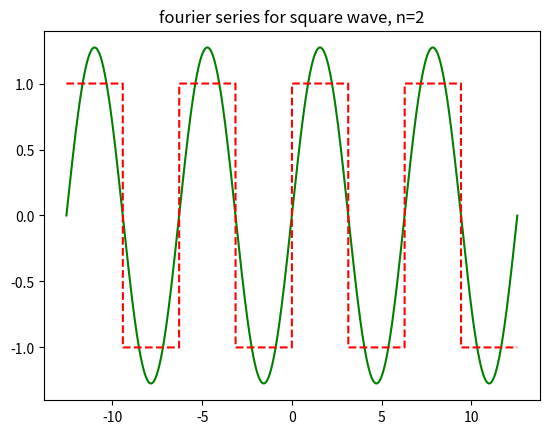
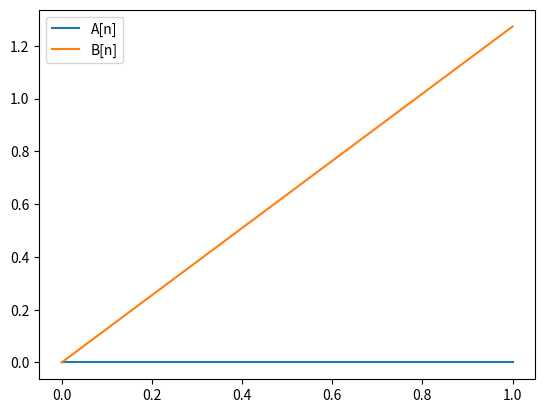

Recreate these plots in Python, in order.
#!/usr/bin/env python3

import numpy as np

import matplotlib.pyplot as plt

from scipy.signal import square

from scipy.integrate import quad

from math import * # import all function from math

# x axis has been chosen from –π to +π, value of 1 smallest square
# along x axis is 0.001
x = np.arange(-4*np.pi,4*np.pi,0.001)

# defining square wave function 𝑦 =−1, 𝑓𝑜𝑟 − 𝜋 ≤ 𝑥 ≤ 0 y= +1, 𝑓𝑜𝑟 0 ≤ 𝑥 ≤ 𝜋
y = square(x)

# define fuction
fc = lambda x:square(x)*cos(i*x)  # i :dummy index
fs = lambda x:square(x)*sin(i*x)

n = 2   # max value of I, not taken infinity, better result with high value
An = [] #  defining array
Bn = []
sum = 0

for i in range(n):
    an = quad(fc,-np.pi,np.pi)[0]*(1.0/np.pi)
    An.append(an)

for i in range(n):
    bn = quad(fs,-np.pi,np.pi)[0]*(1.0/np.pi)
    Bn.append(bn) # putting value in array Bn

for i in range(n):
    if i == 0:
        sum = sum + An[i]/2
    else:
        sum = sum + (An[i]*np.cos(i*x) + Bn[i]*np.sin(i*x))

plt.figure()
plt.plot(x,sum,'g')
plt.plot(x,y,'r--')
plt.title("fourier series for square wave, n=%d" % n)

plt.figure()
plt.plot(An, label="A[n]")
plt.plot(Bn, label="B[n]")
plt.legend()
plt.show()

